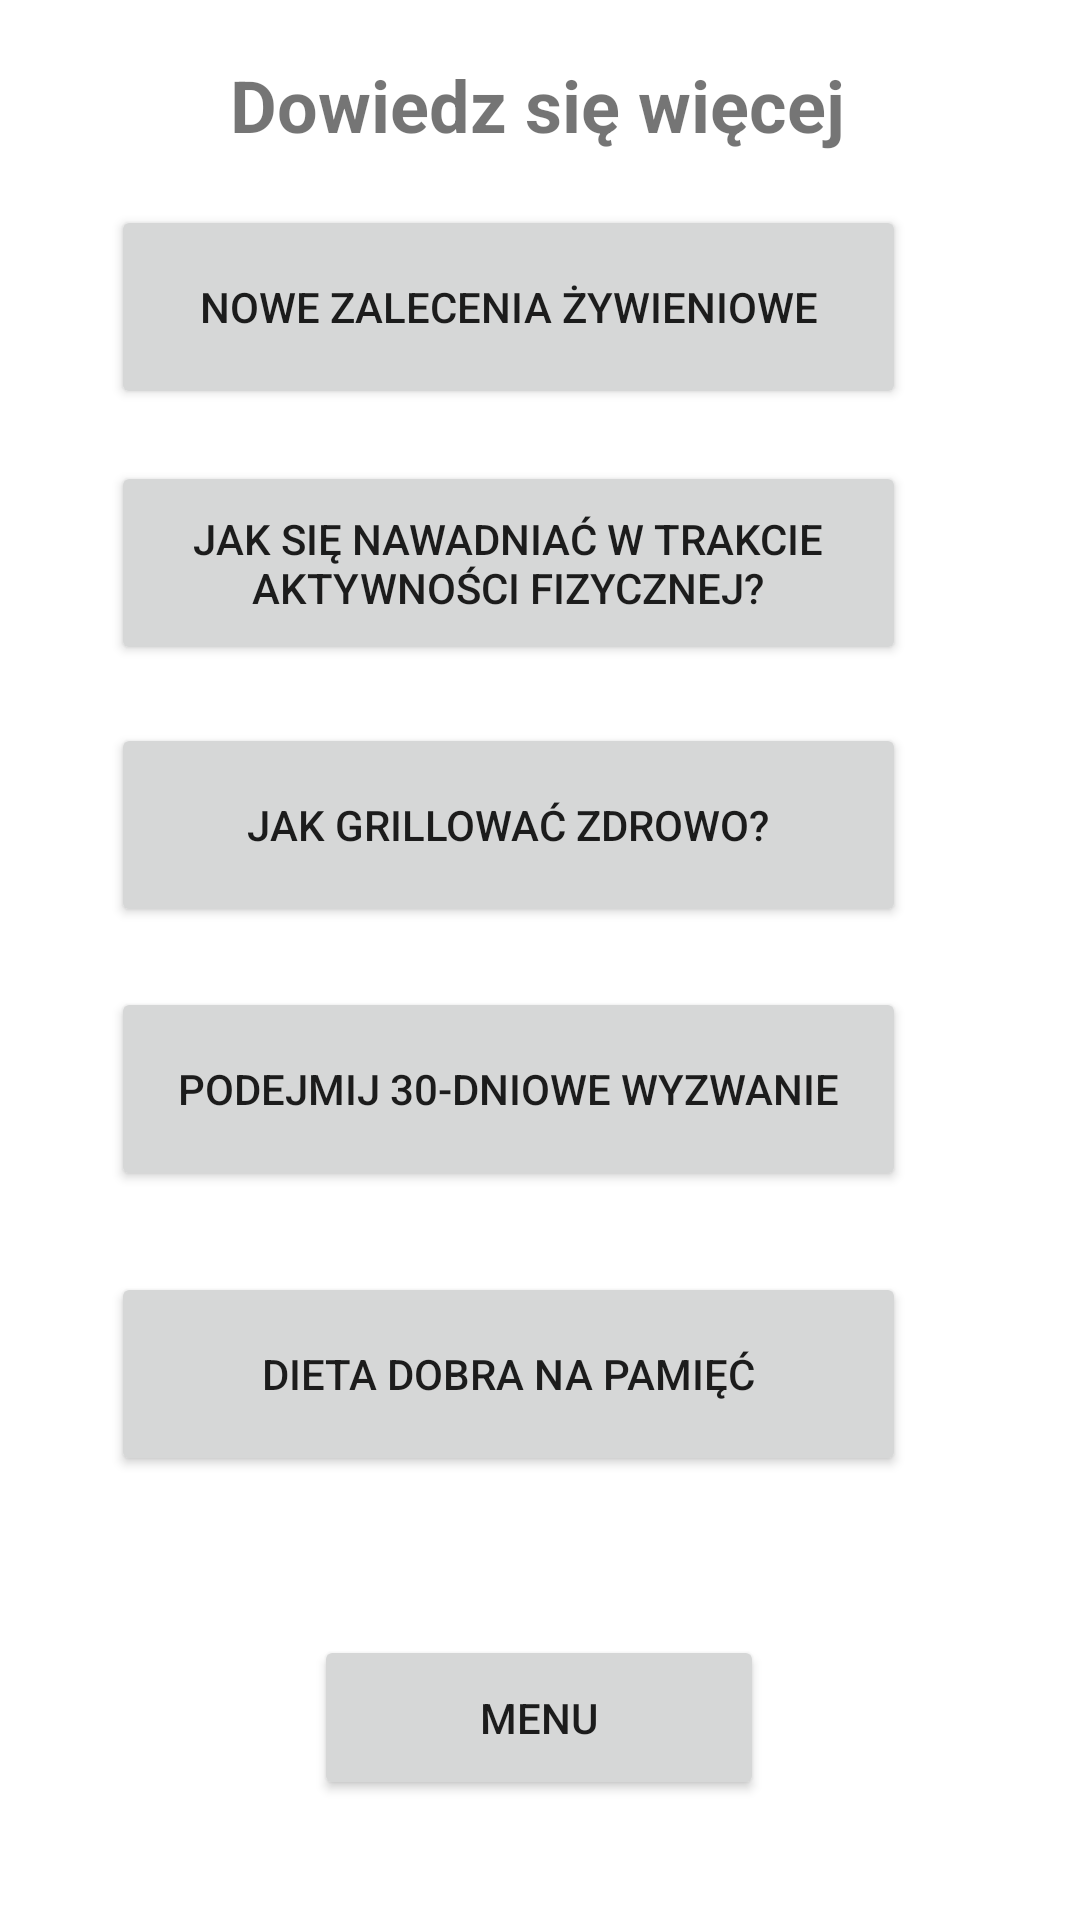

Reconstruct the res/layout file that produces this screen, plus the resources it refers to.
<!-- AndroidManifest.xml: application theme Theme.BMI -->
<!-- res/layout/activity_library_pdf.xml -->
<?xml version="1.0" encoding="utf-8"?>
<androidx.constraintlayout.widget.ConstraintLayout xmlns:android="http://schemas.android.com/apk/res/android"
    xmlns:app="http://schemas.android.com/apk/res-auto"
    xmlns:tools="http://schemas.android.com/tools"
    android:layout_width="match_parent"
    android:layout_height="match_parent"
    tools:context=".LibraryPDF"
    tools:layout_editor_absoluteY="100dp">


    <TextView
        android:id="@+id/textView"
        android:layout_width="wrap_content"
        android:layout_height="wrap_content"
        android:layout_above="@+id/nutrion"
        android:layout_alignParentStart="true"
        android:layout_alignParentEnd="true"
        android:layout_marginStart="62dp"
        android:layout_marginTop="16dp"
        android:layout_marginEnd="64dp"
        android:layout_marginBottom="16dp"
        android:text="Dowiedz się więcej"
        android:textAlignment="center"
        android:textSize="24sp"
        android:textStyle="bold"
        app:layout_constraintBottom_toTopOf="@+id/nutrion"
        app:layout_constraintEnd_toEndOf="parent"
        app:layout_constraintHorizontal_bias="0.506"
        app:layout_constraintStart_toStartOf="parent"
        app:layout_constraintTop_toTopOf="parent"
        app:layout_constraintVertical_bias="0.698"
        tools:ignore="HardcodedText" />

    <Button
        android:id="@+id/nutrion"
        android:layout_width="265dp"
        android:layout_height="68dp"
        android:layout_above="@+id/rehydration"
        android:layout_alignParentStart="true"
        android:layout_alignParentEnd="true"
        android:layout_marginEnd="42dp"
        android:layout_marginBottom="16dp"
        android:text="Nowe zalecenia żywieniowe"
        app:layout_constraintBottom_toTopOf="@+id/rehydration"
        app:layout_constraintEnd_toEndOf="parent"
        app:layout_constraintHorizontal_bias="0.701"
        app:layout_constraintStart_toStartOf="parent"
        app:layout_constraintTop_toTopOf="parent"
        app:layout_constraintVertical_bias="0.981"
        tools:ignore="HardcodedText" />

    <Button
        android:id="@+id/rehydration"
        android:layout_width="265dp"
        android:layout_height="68dp"
        android:layout_above="@+id/grill"
        android:layout_alignParentEnd="true"
        android:layout_marginEnd="42dp"
        android:layout_marginBottom="16dp"
        android:text="Jak się nawadniać w trakcie aktywności fizycznej?"
        app:layout_constraintBottom_toTopOf="@+id/grill"
        app:layout_constraintEnd_toEndOf="parent"
        app:layout_constraintHorizontal_bias="0.701"
        app:layout_constraintStart_toStartOf="parent"
        app:layout_constraintTop_toTopOf="parent"
        app:layout_constraintVertical_bias="0.979"
        tools:ignore="HardcodedText" />


    <Button
        android:id="@+id/grill"
        android:layout_width="265dp"
        android:layout_height="68dp"
        android:layout_above="@+id/challenge"
        android:layout_alignParentStart="true"
        android:layout_alignParentEnd="true"
        android:layout_marginEnd="42dp"
        android:layout_marginBottom="20dp"
        android:text="Jak grillować zdrowo?"
        app:layout_constraintBottom_toTopOf="@+id/challenge"
        app:layout_constraintEnd_toEndOf="parent"
        app:layout_constraintHorizontal_bias="0.701"
        app:layout_constraintStart_toStartOf="parent"
        tools:ignore="HardcodedText" />

    <Button
        android:id="@+id/challenge"
        android:layout_width="265dp"
        android:layout_height="68dp"
        android:layout_alignParentStart="true"
        android:layout_alignParentEnd="true"
        android:layout_alignParentBottom="true"
        android:layout_marginEnd="42dp"
        android:layout_marginBottom="16dp"
        android:text="Podejmij 30-dniowe wyzwanie"
        app:layout_constraintBottom_toTopOf="@+id/memory"
        app:layout_constraintEnd_toEndOf="parent"
        app:layout_constraintHorizontal_bias="0.701"
        app:layout_constraintStart_toStartOf="parent"
        app:layout_constraintTop_toTopOf="parent"
        app:layout_constraintVertical_bias="0.968"
        tools:ignore="HardcodedText" />

    <Button
        android:id="@+id/memory"
        android:layout_width="265dp"
        android:layout_height="68dp"
        android:layout_marginTop="424dp"
        android:layout_marginEnd="42dp"
        android:text="Dieta dobra na pamięć"
        app:layout_constraintEnd_toEndOf="parent"
        app:layout_constraintHorizontal_bias="0.701"
        app:layout_constraintStart_toStartOf="parent"
        app:layout_constraintTop_toTopOf="parent"
        tools:ignore="HardcodedText" />

    <Button
        android:id="@+id/backMainMenu"
        android:layout_width="150dp"
        android:layout_height="55dp"
        android:layout_marginBottom="40dp"
        android:text="MENU"
        app:icon="@android:drawable/ic_menu_revert"
        app:layout_constraintBottom_toBottomOf="parent"
        app:layout_constraintEnd_toEndOf="parent"
        app:layout_constraintHorizontal_bias="0.498"
        app:layout_constraintStart_toStartOf="parent"
        app:layout_constraintTop_toBottomOf="@+id/memory"
        app:layout_constraintVertical_bias="1.0" />

</androidx.constraintlayout.widget.ConstraintLayout>
<!-- resources referenced by this layout -->
<resources>
  <style name="Theme.BMI" parent="Theme.MaterialComponents.DayNight.DarkActionBar">
          
          <item name="colorPrimary">@color/purple_200</item>
          <item name="colorPrimaryVariant">@color/purple_700</item>
          <item name="colorOnPrimary">@color/white</item>
          
          <item name="colorSecondary">@color/teal_200</item>
          <item name="colorSecondaryVariant">@color/teal_700</item>
          <item name="colorOnSecondary">@color/black</item>
          
          <item name="android:statusBarColor" tools:targetApi="l">?attr/colorPrimaryVariant</item>
          
      </style>
  <!-- not gathered from this repository: default colours our renderer supplied (Android Studio template values) -->
  <color name="purple_200">#FFBB86FC</color>
  <color name="purple_700">#FF3700B3</color>
  <color name="teal_200">#FF03DAC5</color>
  <color name="teal_700">#FF018786</color>
  <color name="black">#FF000000</color>
  <color name="white">#FFFFFFFF</color>
</resources>
